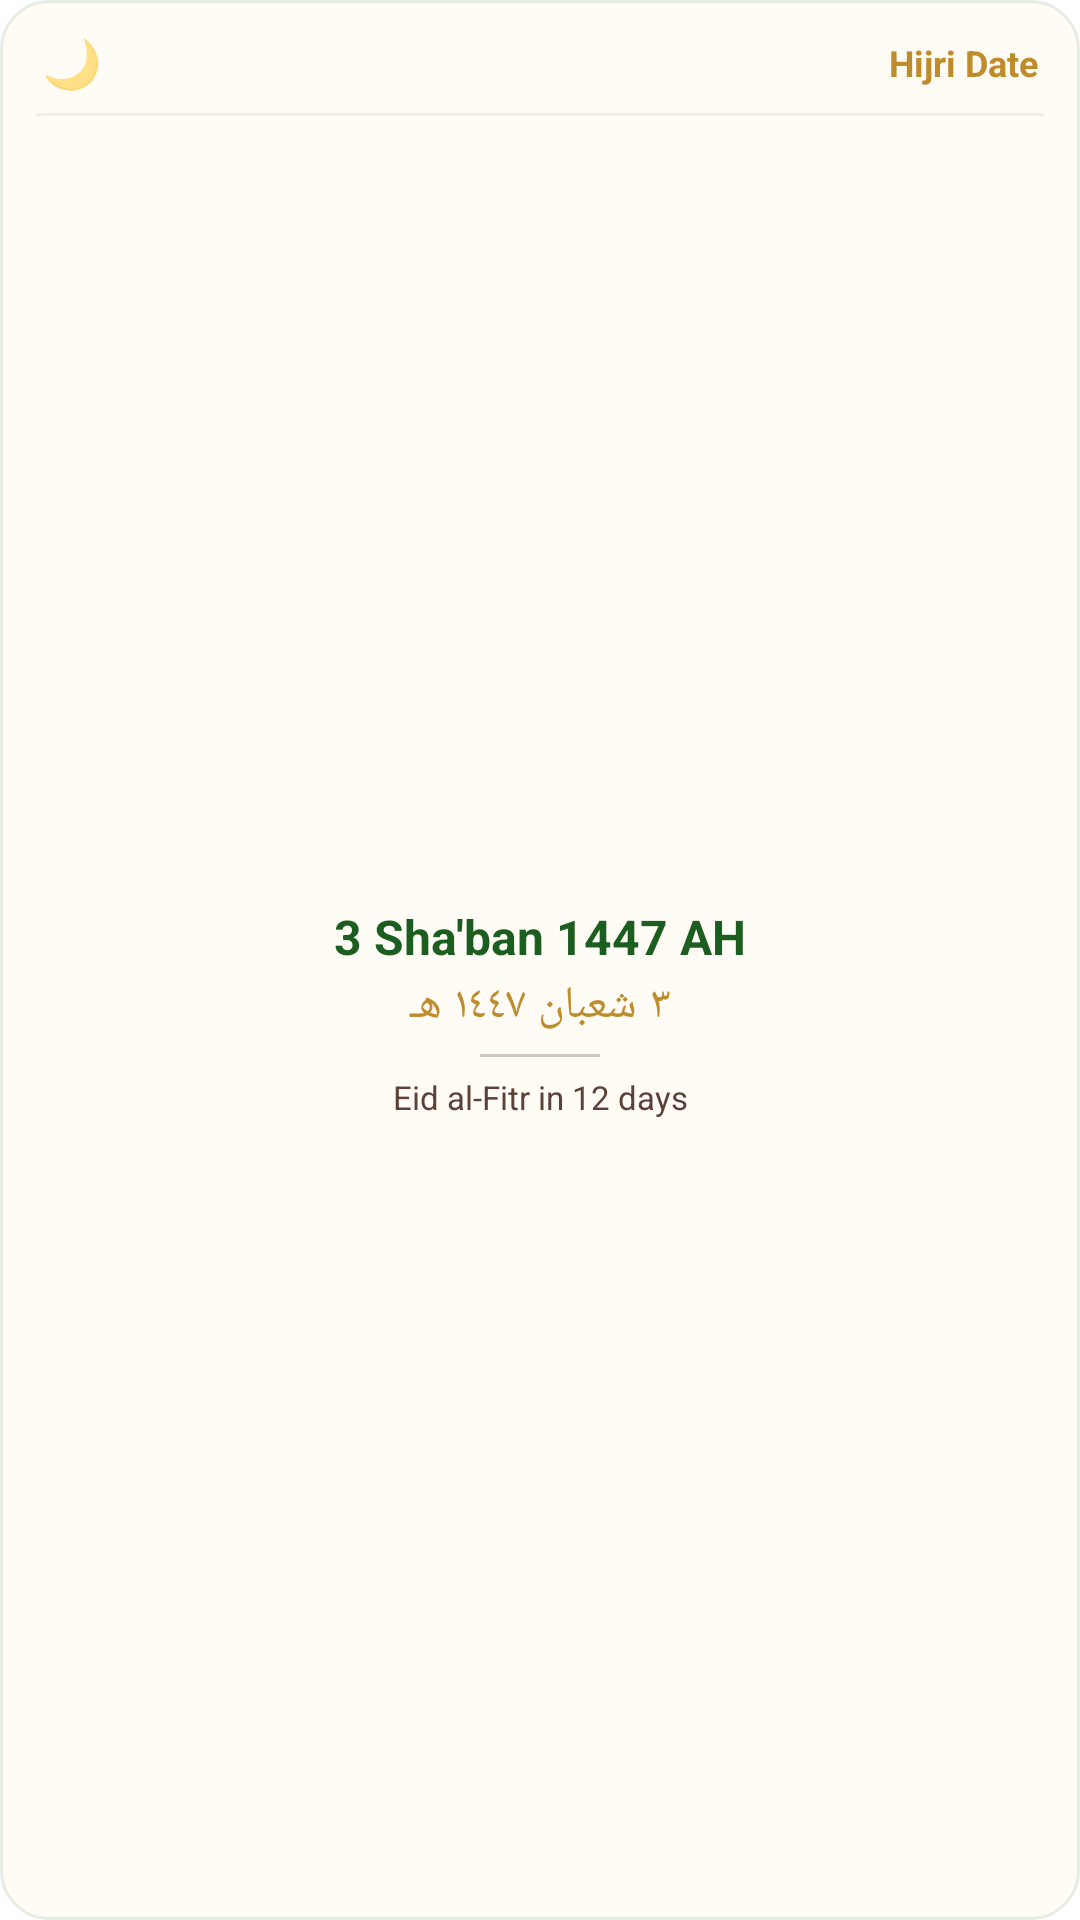

The Android layout XML behind this screen, and the referenced resources:
<!-- AndroidManifest.xml: fallback theme Theme.MaterialComponents.DayNight.NoActionBar -->
<!-- res/layout/hijri_date_widget.xml -->
<?xml version="1.0" encoding="utf-8"?>
<LinearLayout xmlns:android="http://schemas.android.com/apk/res/android"
    android:layout_width="match_parent"
    android:layout_height="match_parent"
    android:orientation="vertical"
    android:background="@drawable/widget_background"
    android:gravity="center">

    
    <LinearLayout
        android:layout_width="match_parent"
        android:layout_height="wrap_content"
        android:orientation="horizontal"
        android:gravity="center_vertical"
        android:paddingStart="14dp"
        android:paddingEnd="14dp"
        android:paddingTop="10dp"
        android:paddingBottom="6dp">

        <TextView
            android:layout_width="wrap_content"
            android:layout_height="wrap_content"
            android:text="🌙"
            android:textSize="16sp" />

        <TextView
            android:layout_width="0dp"
            android:layout_height="wrap_content"
            android:layout_weight="1"
            android:text="Hijri Date"
            android:textSize="12sp"
            android:textColor="#BF8C2C"
            android:textStyle="bold"
            android:gravity="end"
            android:paddingStart="8dp" />
    </LinearLayout>

    <View
        android:layout_width="match_parent"
        android:layout_height="1dp"
        android:background="#22BF8C2C"
        android:layout_marginStart="12dp"
        android:layout_marginEnd="12dp" />

    
    <LinearLayout
        android:layout_width="match_parent"
        android:layout_height="0dp"
        android:layout_weight="1"
        android:orientation="vertical"
        android:gravity="center"
        android:paddingStart="14dp"
        android:paddingEnd="14dp"
        android:paddingBottom="10dp">

        <TextView
            android:id="@+id/hijri_date"
            android:layout_width="match_parent"
            android:layout_height="wrap_content"
            android:text="3 Sha'ban 1447 AH"
            android:textSize="16sp"
            android:textColor="#1B5E20"
            android:textStyle="bold"
            android:gravity="center"
            android:paddingTop="6dp" />

        <TextView
            android:id="@+id/hijri_date_arabic"
            android:layout_width="match_parent"
            android:layout_height="wrap_content"
            android:text="٣ شعبان ١٤٤٧ هـ"
            android:textSize="15sp"
            android:textColor="#BF8C2C"
            android:gravity="center"
            android:textDirection="rtl"
            android:fontFamily="serif"
            android:paddingTop="2dp" />

        <View
            android:layout_width="40dp"
            android:layout_height="1dp"
            android:background="#33000000"
            android:layout_marginTop="6dp"
            android:layout_marginBottom="6dp" />

        <TextView
            android:id="@+id/next_event"
            android:layout_width="match_parent"
            android:layout_height="wrap_content"
            android:text="Eid al-Fitr in 12 days"
            android:textSize="11sp"
            android:textColor="#5D4037"
            android:gravity="center" />
    </LinearLayout>

</LinearLayout>
<!-- resources referenced by this layout -->
<resources>
  <!-- drawable widget_background (drawable) -->
  <?xml version="1.0" encoding="utf-8"?>
  <shape xmlns:android="http://schemas.android.com/apk/res/android"
      android:shape="rectangle">
      <solid android:color="#FFFFFBF5" />
      <corners android:radius="16dp" />
      <stroke
          android:width="1dp"
          android:color="#1A1B5E20" />
  </shape>
</resources>
